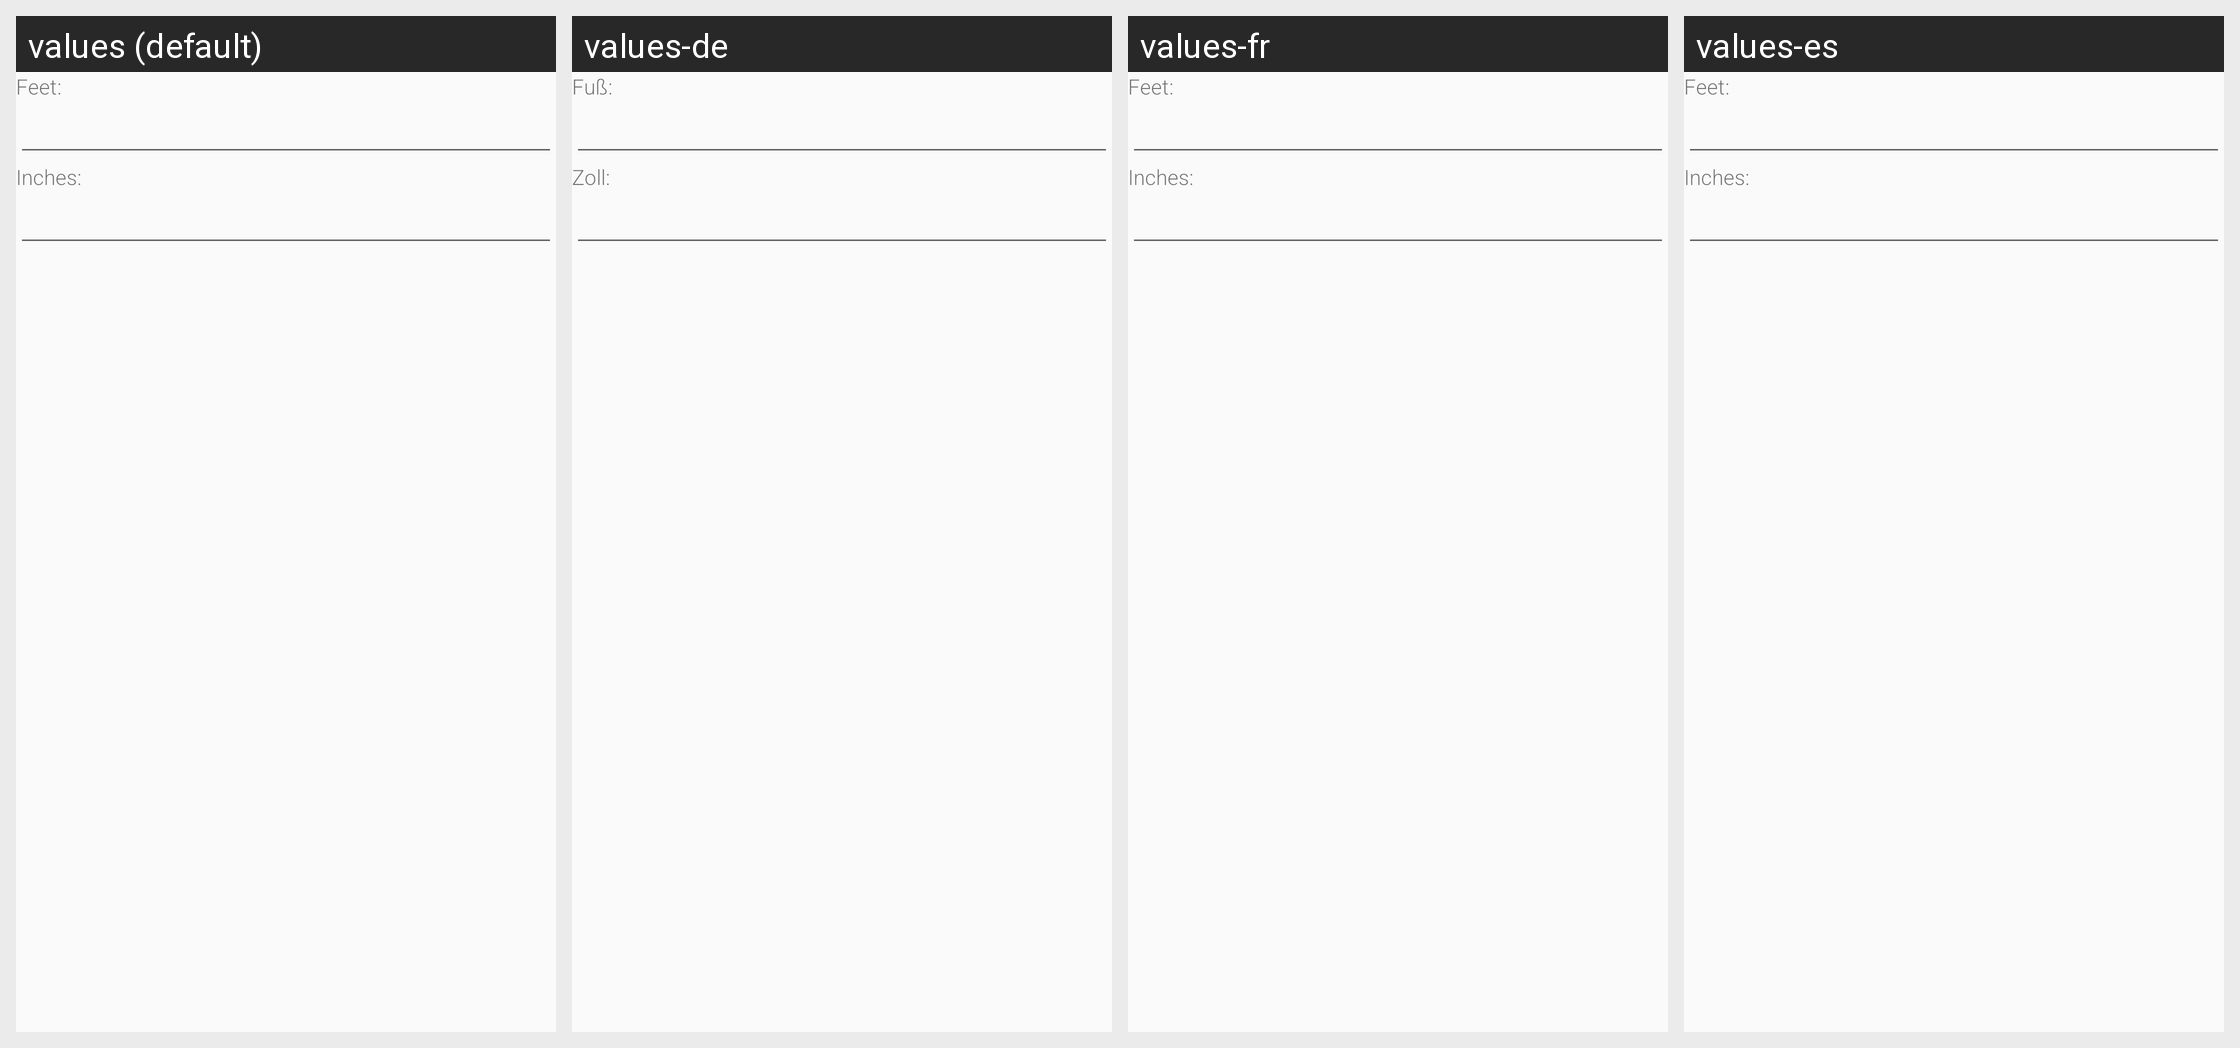

For this localized Android screen grid, give each drawn string resource with its value in every locale shown.
Android screen res/layout/dialog_imperial_edit_height.xml rendered under 4 locales, left to right: values (default), values-de, values-fr, values-es. Device: Nexus 5 (rendered at 1080×1920; each locale shown at half size, 540×960, under a caption strip naming it); theme AppTheme.
Other locales in the repository, not shown: values-en, values-ga, values-it, values-ja, values-ko, values-nds, values-nl, values-pl, values-pt, values-ro, values-ru, values-zh.
Strings drawn on this screen, with the default value and each locale's value (text and hints the layout hard-codes, and strings that could not be matched under every locale, appear in the picture but are not listed):

feet
  values: Feet:
  values-de: Fuß:
  values-fr: Feet:
  values-es: Feet:

inches_title
  values: Inches:
  values-de: Zoll:
  values-fr: Inches:
  values-es: Inches:
